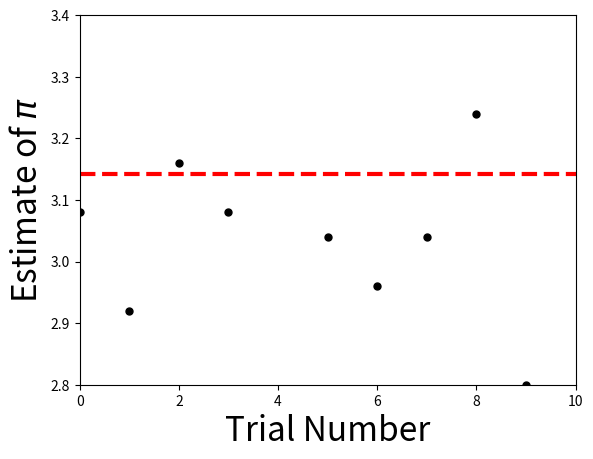

Python code for this plot:
#!/usr/bin/env python
# coding: utf-8

# # Integration
# Numerical integration is a fundamental skill in computational physics because it allows one to evaluate increasingly complex integrals with a high accuracy in seconds to minutes.  If you've ever tried to evaluate particularly nasty integrals, you notice that those can take pages of algebra, transformations, and still only get to an approximate form.  It is especially frustrating when one makes algebra mistakes and you have to do it over.  In this chapter, we will review basic integration methods that you've learned in Calculus and develop those methods in *python*.  After reading this chapter, check out some python packages that others have developed to make the process of numerical integration easier to access using [quadpy](https://github.com/nschloe/quadpy).
# 
# ## Quadrature as box counting
# The integration of a function usually requires some trickery, where you have to know which variable transformation to apply and when to apply it.  Due to the precise repetativeness of a computer, an integral can be evaluated in a straightforward manner.  You may recall that you first performed integrationby counting the number of boxes, or quadrilaterals, that you could place underneath a curve.  As a result, numerical integration is also called *quadrature* even when it comes to more complex methods.
# 
# We'll start our review with the Riemann definition of an integral, which is given as the limit of the sum over boxes of width *h*:
# 
# $\displaystyle \int_a^b f(x)dx = \lim_{h\rightarrow 0} \left[h \sum_{i=1}^{(b-a)/h} f(x_i) \right]$.
# 
# ![Integration_Example](integral_example.png)
# 
# The numercial integral of a fuction *f(x)* is approximated as the equivalent of a finite sum of quadrilaterals with a height defined as *f(x)* and width $w_i$ to get:
# 
# $\displaystyle \int_a^b f(x)dx \simeq \sum_{i=1}^{N} f(x_i)w_i$. (1)
# 
# You will notice that this is similar to the Riemann definition, but the limit for an infintetesimial box size is removed and the upper limit for the summantion is redined as the number $N$ of quadrilaterals.  Finally, each of the function values $f(x_i)$ are weighted by $w_i$.  As we make $N$ larger, the approximation will become more exact but this comes at a cost.  First, a computer holds numbers to a finite precision and some values in $N$ won't increase the accuracy of the integration.  Second, we'll find that more calculations take more wall time and we may have to wait an extremely long time for the integration to finish.  Eventually we have to truncate the sum to get the "best" approximation and we have to remember that we are making a tradeoff.
# 
# Something that you should **never** do is to attempt a numerical integration when the integrand contains a singularity **without** first removing the singularity by hand.  Some ways to remove the singularity is to assign intervals so that the singularity lies at an endpoints or by a change of variable:
# 
# $\displaystyle \int_{-1}^1 |x|f(x)dx = \int_{-1}^0 f(-x)dx + \int_0^1 f(x)dx$,
# 
# or
# 
# $\displaystyle \int_0^1 x^{1/3}dx = \int_0^1 3y^3,\;\; (y=x^{1/3})$.
# 
# On the other hand, you might have an integrand that changes very quickly/slowly and scaling the boxes according to the variation may be necessary.  There are several approches to scale the boxes for your integration and we'll explore two of them in the following sections: Trapezoidal Rule and Simpson's Rule that you may recall from Calculus.

# ## Trapezoidal Rule
# 
# The trapezoid integration rule uses $f(x)$ at *evenly* spaced values of $x$, with $N$ points.  The first point $x_1$ locates the left-side boundary and $x_N$ locates the right-side boundary to form the integration region [$x_1$, $x_N$] or [a,b].  The brackets indicate that the endpoints are included and then we can divide up the intergtation region into $N-1$ intervals or chunks.  The interval width is defined as $h$:
# 
# $h = \frac{b-a}{N-1}$
# 
# and the location of each point along the interval is defined linearly because each interval has a fixed width.  Thus, we write the iterative formula for $x_i$ as:
# 
# $x_i = a + (i-1)h,$
# 
# where we start our counting at $i=1$.  **Does this equation return the left boundary when applying $i=1$?  What about the right boundary when $i=N$?**
# 
# ![Trapezoid_Rule](Trap_rule.png)
# 
# The trapezoid rule takes each integration interval and constructs a trapezoid of width $h$.  Recall the area of a trapezoid is the average height of the two (long) parallel sides multiplied by the width.  To define the height for each side, we evaluate the function $f(x)$ at boundary points for the given interval, $f(x_i)$ and $f(x_{i+1})$.  The area of each such trapezoid is:
# 
# $\displaystyle \int_{x_i}^{x_{i+1}} f(x)dx \simeq \frac{f(x_i)+f(x_{i+1})}{2}h$.
# 
# In terms of our standard integration formula (Eq. 1 in Section 3.1), the weights $w_i = 1/2$.  To apply the trapezoidal rule to the entire integration region [a,b], we simply add the contributions from each interval:
# 
# $\displaystyle \int_a^b f(x)dx \simeq \left[\frac{h}{2}a + \frac{h}{2}f(x_2)\right] + \left[\frac{h}{2}f(x_2) + \frac{h}{2}f(x_3)\right] + \cdots + \left[\frac{h}{2}f(x_{N-1}) + \frac{h}{2}b\right]$.
# 
# You will notice that some interval points are counted twice as the end of one interval and as the beginning of the next, whereas the endpoints are just counted once.  We could now define all the weights for our standard function as:
# 
# $w_i = \left[\frac{h}{2},h,\cdots,h,\frac{h}{2} \right]$.
# 
# These weights combine the double counted intervals ($h/2 + h/2 = h$).  Now let's turn this mathematical rule into code.

# In[45]:


#TrapMethods;  Trapezoid integration of a function
import numpy as np

#Define the boundary values [a,b] and the number of intervals N
a, b, N = 0., 3., 4

def func(x):
    #f(x) is a function of x
    #x is the independent variable
    print(" x, f(x) = %1.1f, %1.1f" % (x,x*x))
    return x*x 

def func_weight(i,h): 
    #weights for the trapezoid rule
    if i==1 or i== N:
        weight = h/2.
    else:
        weight = h
    return weight

#width of each interval
h = (b-a)/float(N-1)
tot_sum = 0

for i in range(1,N+1):
   x_i = a + (i-1)*h
   tot_sum += func(x_i)*func_weight(i,h) 

print(' Total sum = ', tot_sum)
print(" Analytical sum = ", (b**3/3.))


# In the code, we can see each of the elements of the trapezoid rule. Most importantly, you should notice that the standard integration formulat includes a summation $\Sigma$ and in code that translates into a *for loop*.  Everything else maps directly to what you might expect.  The analytical sum is also calculated because the function $f(x) = x^2$ and we know its integral is evaluated as $x^3/3$ at the interval boundaries.  **Why are the values not equal?**  **What happens if we increase the value of $N$?**

# ## Simpson's Rule 
# Simpson's integration rule approximates the integrand $f(x)$ by a parabola instead of a trapezoid:
# 
# $f(x) \simeq \alpha x^2 + \beta x + \gamma$,
# 
# with equally spaced intervals and ($\alpha,\beta,\gamma$) are the to be determined weights.  We can calculate the area under the parabola for each interval as:
# 
# $\displaystyle \int_{x_i}^(x_i+h) (\alpha x^2 + \beta x + \gamma)dx = \frac{\alpha x^3}{3} + \frac{\beta x^2}{2} + \gamma x \biggr\rvert_{x_i}^{x_i+h}$.
# 
# To determine the weights, let's use the interval [-1,1] and the integral becomes:
# 
# $\displaystyle \int_{-1}^1 (\alpha x^2 + \beta x + \gamma)dx = \frac{2\alpha}{3} + 2\gamma$. (2)
# 
# But we know that $f(0) = \gamma$, $f(1) = \alpha + \beta + \gamma$, and $f(-1) = \alpha - \beta + \gamma$.  The weight $\alpha$ can be determined by $f(1)$ + $f(-1)$ because the $\beta$ cancels and $\gamma$ is known directly.  The weight $\beta$ can be determined in a similar manner but through the difference to get the $\alpha$ and $\gamma$ to cancel.  Thus, we find:
# 
# $\alpha = \frac{f(1) + f(-1)}{2} - \gamma$, $\beta = \frac{f(1) - f(-1)}{2}$, $\gamma = f(0)$.
# 
# Now, we can substitute into Equation 2 the values for the weights, but in terms of function evaluations over three points:
# 
# $\displaystyle \int_{-1}^1 (\alpha x^2 + \beta x + \gamma)dx = \frac{f(1)}{3}  + \frac{4f(0)}{3} + \frac{f(-1)}{3}$.
# 
# Since three points were required, we generalize this solution to include the two endpoints of a given interval and the midpoint (which lies at $x_i + h/2$).  This can be written ast the following integral:
# 
# $\displaystyle \int_{x_i-h}^{x_i + h} f(x)dx = \int_{x_i}^{x_i+h/2} f(x) dx + \int_{x_i+h/2}^{x_i+h} f(x) dx = \frac{\alpha x^3}{3} + \frac{\beta x^2}{2} + \gamma x \biggr\rvert_{x_i}^{x_i+h/2} + \frac{\alpha x^3}{3} + \frac{\beta x^2}{2} + \gamma x \biggr\rvert_{x_i+h/2}^{x_i+h}$
# 
# or
# 
# $\displaystyle \int_{x_i-h}^{x_i + h} f(x)dx \simeq \frac{h}{6}f(x_{i}) + \frac{4h}{6}f(x_{i}+h/2) + \frac{h}{6}f(x_{i+1})$,
# 
# where the first point $x_{i}$ takes the place of -1 and the next point $x_{i+1}$ takes the place of the +1.  Simpson's rule requires the integration to be over *pairs of intervals* because it uses 3 points.  This implies that the total number of points $N$ be odd and the total number of intervals $N-1$ is even.  To apply Simpson's rule over the entire integration region, we just add up all of the intervals.  Here, the points ($f(x_1)$ and $f(x_N)$) are counted once, the points in between ($f(x_2),\ldots,f(x_{N-1})$ are counted twice, and the midpoints $f((x_i + x_{i+1})/2)$ are counted once to get:
# 
# $\displaystyle \int_a^b f(x)dx \simeq \left[ \frac{h}{6}f(x_{1}) + \frac{4h}{6}f\left(\frac{x_1+x_2}{2}\right) + \frac{h}{6}f(x_{2})\right] + \left[ \frac{h}{6}f(x_{2}) + \frac{4h}{6}f\left(\frac{x_2+x_3}{2}\right) + \frac{h}{6}f(x_{3})\right]  + \cdots + \left[ \frac{h}{6}f(x_{N-1}) +\frac{4h}{6}f\left(\frac{x_{N-1}+x_N}{2}\right)+ \frac{h}{6}f(x_{N})\right]$
# 
# or 
# 
# $\displaystyle \int_a^b f(x)dx \simeq \frac{1}{2}\sum_{i=1}^{N-1} \frac{h}{3}\left[ f(x_{i}) + 4f\left(\frac{x_i+x_{i+1}}{2}\right) + f(x_{i+1})\right]$
# 

# In[48]:


#SimpMethods;  Simpson's integration of a function
import numpy as np

#Define the boundary values [a,b] and the number of intervals N
a, b, N = 0., 3., 4

def func(x):
    #f(x) is a function of x
    #x is the independent variable
    #print(" x, f(x) = %1.1f, %1.1f" % (x,x*x))
    return x*x

#width of each interval
h = (b-a)/float(N-1)
tot_sum = 0

for i in range(1,N):
   x_left = a + (i-1)*h
   x_right = a + i*h
   x_mid = x_left + h/2
   tot_sum += (h/6.)*(func(x_left)+4*func(x_mid)+func(x_right))

print(' Total sum = ', tot_sum)
print(" Analytical sum = ", (b**3/3.))


# ## Gaussian Quadrature
# 
# The Trapezoid Rule and Simpson's Rule use equidistant points and weights, which is adequate for some cases.  But, we can generalize those methods by relaxing the requirement for equidistant points.  Recall that our standard integration formula is composed of a set of chosen points $x_i$ and corresponding weights $w_i$.  There is not a law stating that the $x_i$ points should be chosen a particular way.  In Gaussian quadrature methods, 
# 
# -   we choose a series of points from a complex function that can be represented as a series of polynomials (Legendre, Laguerre, etc.)
# -   the benefit is that these functions can be solved on the interval [-1,1] exactly
# -   perform a variable transformation to **map** the known solution onto the unknown solution [-1,1]-->[a,b]
# -   the error is reduced because the approximation is more exact
# 
# Let's start with an example.  We want to select points and weights using only 2 points within the integration region.  From this goal, we write:
# 
# $\displaystyle \int_{-1}^1 f(x)dx = w_1f(x_1) + w_2f(x_2)$,
# 
# where there will be some number of polynomials of degree (2n+1) and n=1.  We set up equations for all polynomials from degree 0 to (2n + 1)
# 
# -   degree 0:  $f(x) = 1$;  $w_1 + w_2 = \displaystyle \int_{-1}^{1} 1dx = 2$
# -   degree 1:  $f(x) = x$;  $w_1x_1 + w_2x_2 = \displaystyle \int_{-1}^{1} xdx = 0$
# -   degree 2:  $f(x) = x^2$;  $w_1x_1^2 + w_2x_2^2 = \displaystyle \int_{-1}^{1} x^2dx = 2/3$
# -   degree 3:  $f(x) = x^3$;  $w_1x_3^2 + w_2x_3^2 = \displaystyle \int_{-1}^{1} x^3dx = 0$
# 
# Now we have 4 equations and 4 unknowns.  Through some algebra, we can find that 
# 
# -   $w_1 = w_2 = 1$ (not that surprising from degree 0)
# -   $x_1 = -1/\sqrt{3}$ (from degree 2)
# -   $x_2 = 1/\sqrt{3}$ (from degree 2; other root)
# 
# This turns out to be the beginning of a known procedure using [Legendre polynomials](https://mathworld.wolfram.com/Legendre-GaussQuadrature.html). Now we have to apply a mapping.  The easiest map is from [-1,1]-->[a,b] uniformly, which uses the midpoint = $(a+b)/2$.  Thus, we can get the mapped points $x_i^\prime$, $w_i^\prime$ through a linear transformation:
# 
# $x_i^\prime = \frac{b+a}{2} + \frac{b-a}{2}x_i$  and  $w_i^\prime = \frac{b-a}{2}w_i$.
# 
# Other mappings can be found in the textbook: *Computational Physics - Landau, Paez, & Bordeianu* in the GitHub.  Let's turn this into some code and see how well it does.

# In[59]:


#IntegGauss.py: Gaussian quadrature up to degree 4 points and weights
import numpy as np

#Define the boundary values [a,b] and the degree N
a, b, N = 0., 3., 3

def func(x):
    #function to be integrated
    return x*x

def gauss(a,b,N):
    #given an interval [a,b] this function will return the scaled points x and weights w
    x = np.zeros(N)
    w = np.zeros(N)
    if N == 2:
        x[0] = np.sqrt(3.)/3.
        x[1] = -x[0]
        w = np.ones(2)
    elif N == 3:
        x[1] = np.sqrt(15.)/5.
        x[2] = -x[1]
        w[0] = 8./9.
        w[1:] = 5./9.
    elif N == 4:
        x[0] = np.sqrt(525.-70.*np.sqrt(30.))/35.
        x[1] = -x[0]
        w[:2] = (18. + np.sqrt(30.))/36.
        x[2] = np.sqrt(525.+70.*np.sqrt(30.))/35.
        x[3] = -x[2]
        w[2:] = (18. - np.sqrt(30.))/36.
    print(x,w)
    #scale to [a,b]
    for i in range(0,N):
        x[i] = (b+a)/2. + (b-a)/2.*x[i]
        w[i] = (b-a)/2.*w[i]
    return x,w


x_scaled, w_scaled = gauss(a,b,N) #get points and weights
tot_sum = 0
for i in range(0,N):
    tot_sum += w_scaled[i]*func(x_scaled[i])

print(' Total sum = ', tot_sum)
print(" Analytical sum = ", (b**3/3.))


# ## Integration Error
# 
# If you value your own time, then you should choose an integration rule that gives an accurate answer using the least number of integration points.  Simply, fewer integration steps implies that less work needs to be done by the computer and you obtain your result faster.  Additionally, you want an accurate answer and you must realize that we are obtaining estimates of the true answer.  Computers are able to store a finite set of numbers and this results in *errors*.  We obtain a crude estimate of the *approximation* or *algorithmic error $\varepsilon$* and the *relative error $\epsilon$* by expanding $f(x)$ in a Taylor series around the midpoint of the integration interval.  The error is mulitplied by the number of intervals for the entire integration region [a,b].  This is straightforward for the Trapezoid and Simpson rules because use equidistant intervals.  This process yields:
# 
# $\varepsilon_{\rm Trap} = O\left(\frac{[b-a]^3}{12N^2}\right)f^{\prime\prime}$ [Trapezoidal Rule](https://en.wikipedia.org/wiki/Trapezoidal_rule)
# 
# and
# 
# $\varepsilon_{\rm Simp} \sim O\left(\frac{[b-a]^5}{N^4}\right)f^{\prime\prime\prime\prime}$ [Simpsons Rule](https://en.wikipedia.org/wiki/Simpson%27s_rule),
# 
# for the apprimation errors and the relative error is simply:
# 
# $\epsilon_{\rm Trap} = \varepsilon_{\rm Trap}/f^\prime$  and $\epsilon_{\rm Simp} = \varepsilon_{\rm Simp}/f^\prime$.
# 
# A more sophsiticated integration rule leads to an error that decreases rapidly (due to the higher power of $N$) and is proportional to higher derivatives of $f$.  In most cases, we should expect Simpson's rule to converge more rapidly than the Trapezoid rule.
# 
# Another source of error is the *round-off* error, which we assume is random and can thus take the form $\epsilon_{\rm ro} \simeq \sqrt{N}\epsilon_m$.  The $\epsilon_m$ represents machine precision, which is $\epsilon \sim 10^{-15}$ for double precision (the standard for science).  You can find more on data types [here](https://jakevdp.github.io/PythonDataScienceHandbook/02.01-understanding-data-types.html).  Assuming double precision, we want to determin an $N$ that minimizes the total error (round-off + approximation), $\epsilon_{\rm tot} \simeq \epsilon_{ro} + \varepsilon$.  This occurs when the approximation error (which depends on $N$) approaches the round-off error.  Through some clever scaling, we find that
# 
# -   $N \sim 10^6$ for the Trapezoid rule
# -   $N \sim 2000$ for Simpson's rule.
# 
# These results imply the following:
# 
# -   Simpson's rule is an improvement over the trapezoid rule
# -   Obtaining the best numerical approximation can be acheived with $N \lesssim 1000$ instead of for $N \rightarrow \infty$

# ## Integration by Stone Throwing
# 
# Sometimes you need to find the area of a shape with an irregular boundary.  The standard methods can be quite complex and there are simpler means of obtaining an approximate value.  Another context is when you want to perform multidimensional integrals.  These types of integrals are easily solved through a *sampling* technique with random numbers.  
# 
# ![Stone_throwing](stone_throwing.png)
# 
# Suppose you need to find the area of a pond, where most ponds are not regularly shaped due to weathering and erosion.  You can use the following algorithm:
# 
# 1. Walk off a box that completely encloses the pond and remove an pebbles lying on the ground within the box.
# 2. Measure the lengths of the sides in natural units (feet or meters).  This tells you the area of the enclosing box $A_{\rm box}$.
# 3. Grab a bunch of pebbles, count their number, and throw them up in the air in random directions. (Wear a hat!)
# 4. Count the number of splashes in the pond $N_{\rm pond}$ and the number of pebbles lying on the ground within your box $N_{\rm box}$.
# 5. Assuming that you threw the pebbles randomly enough, the number of pebbles falling into the pond should be proportional to the area of the pond $A_{\rm pond}$.
# 
# The fraction of pebbles that splash in the pond relative to the total number of pebbles tells you the area within a unit box.  Multiplying by the area of the box $A_{\rm box}$ in the natural units, then allows you to find the area of the pond:
# 
# $A_{\rm pond} = \frac{N_{\rm pond}}{N_{\rm pond}+N_{\rm box}}A_{\rm box}$.
# 
# Let's use the sampling technique to perform a 2D integration to determine $\pi$ (in code!) assuming a circular pond

# In[62]:


import numpy as np
import matplotlib.pyplot as plt

def stone_throw(trial_idx):
    #algorithm of stone throwing
    #performing n number  of trials to see convergence
    A_box = 4 #area of the enclosing square (r = 1 or d = 2)
    N_pebbles = 100 #total number of pebbles

    N_pond = 0 #initial count of the pebbles
    for i in range(0,N_pebbles):
        x_samp = np.random.uniform(-1,1)
        y_samp = np.random.uniform(-1,1)
        r_samp = np.sqrt(x_samp**2+y_samp**2)
        if r_samp<1:
            N_pond += 1

    A_pond[trial_idx] = (N_pond/N_pebbles)*A_box

N_trials = 10
A_pond = np.zeros(N_trials)
for t in range(0,N_trials):
    stone_throw(t)
print(A_pond)

fig = plt.figure()
ax = fig.add_subplot(111)

ax.plot(range(0,N_trials),A_pond,'k.',ms=10)
ax.axhline(np.pi,color='r',linestyle='--',lw=3)

ax.set_xlim(0,N_trials)
ax.set_ylim(2.8,3.4)

ax.set_xlabel("Trial Number",fontsize=24)
ax.set_ylabel("Estimate of $\pi$",fontsize=24)




# We found a *very* approximate value for $\pi$.  Think about how we can improve the accuracy.  
# 
# -   **Will increasing the number of trials help?**
# -   **Would we want to increase the number of pebbles thrown?**
# -   **How could we find the number of pebbles needed to get 3 decimal places of precision?**

# ## Integrating by Mean Value
# 
# In the previous section, we integrated using random values.  You might be thinking, how did that even work?  It is the standard Monte Carlo (random value) technique, which is based on the *mean value theorem* from Calculus.  Here's the equation in case you've forgotten:
# 
# $I = \displaystyle \int_a^b f(x)dx = (b-a)<f>$.
# 
# The theorem states: the value of the integral of some function $f(x)$ over the interval from $a$ to $b$ equals the lenght of the interval $(b-a)$ multiplied by the mean value of the function $<f>$ over that interval.  More simply, it states that the same area can exist under a complicated curve and within the simplest curve (a horizontal line).
# 
# ![mean_value_visual](mean-value-integrals-visual)
# 
# The integration algorithm uses Monte Carlo techniques to evaluate the mean, which can be written as a summation by:
# 
# $<f> \simeq \frac{1}{N} \displaystyle \sum_{i=1}^N f(x_i)$.
# 
# This gives the very simple integration rule:
# 
# $\displaystyle \int_a^b f(x)dx \simeq \frac{b-a}{N} \sum_{i=1}^N f(x_i) = (b-a)<f>$.
# 
# This looks like our standard algorithm ($\sum_i f(x_i)w_i$), where the points are chosen randomly and with uniform weights $w_i = (b-a)/N$.  This method is not very efficient (i.e., it can take a large N to converge), but it is simple.  
# 
# 

# ## Problems
# 
# -   Complete the following problems in a Jupyter notebook, where you will save your results as an external file (*.png) as needed.
# -   Create a LaTex document with:
#     -   an abstract summary
#     -   sections for each problem that state the problem, summarize what you did, and display the results
#     -   include a reference for each solution (this can be textbooks)
# 
# 1. Evaluate the following integrals using the a) Trapezoid rule, b) Simpson's Rule, and c) Gaussian quadrature.  Include a graph showing each function and shade the area.  Vary the number of intervals needed to give an 'acceptable' answer.  In your submitted work, describe your procedure for varying the intervals, how many were required for each method, and explain why each methods require more/less than the others.
# 
#     a. $\displaystyle \int_0^{\pi/2} \cos x dx$
#     
#     b. $\displaystyle \int_1^3 1/x^2 dx$
# 
#     c. $\displaystyle \int_2^4 x^2 + x + 1 dx$
# 
# 2. Write a Python program to study projectile motion without air resistance using Simpson's rule.  Then apply your program to the following scenario:
# 
# [redacted]
# 
#     a.  At what angle (from the horizontal) must you fire the cannon to hit the armory?
# 
#     b.  What is the maximum height (from sea level) will the cannon fly?
#     
#     c.  Compare your results to expectations from theory (i.e., the kinematics you learned in pirate school).  Plot the trajectory (x,y), maximum height, and range determined from your program along with analytic values.
